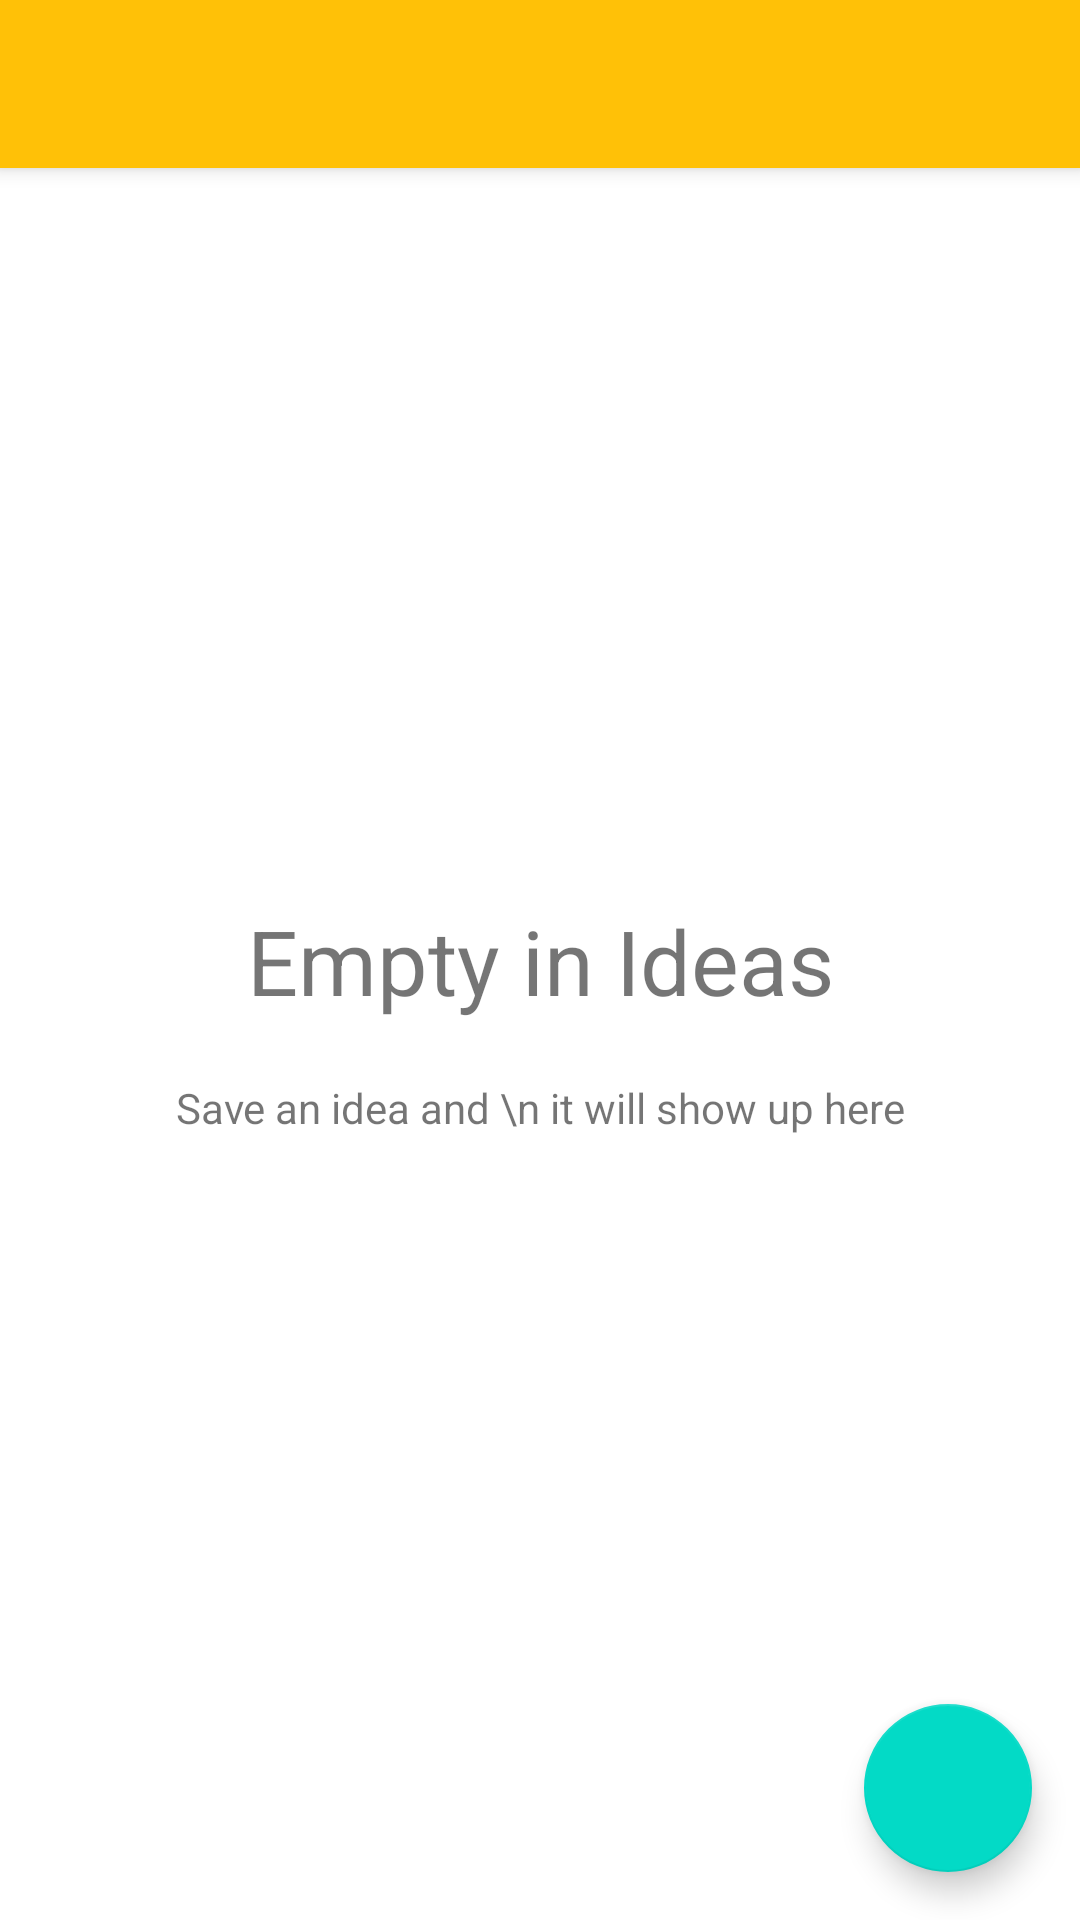

This screen was rendered from an Android layout file. Write that file and the resources it references.
<!-- AndroidManifest.xml: activity theme AppTheme.NoActionBar -->
<!-- res/layout/activity_list.xml -->
<?xml version="1.0" encoding="utf-8"?>
<androidx.coordinatorlayout.widget.CoordinatorLayout
    xmlns:android="http://schemas.android.com/apk/res/android"
    xmlns:app="http://schemas.android.com/apk/res-auto"
    xmlns:tools="http://schemas.android.com/tools"
    android:layout_width="match_parent"
    android:layout_height="match_parent"
    tools:context=".view.list.view.ListActivity">

    <com.google.android.material.appbar.AppBarLayout
        android:layout_width="match_parent"
        android:layout_height="wrap_content"
        android:theme="@style/AppTheme.AppBarOverlay">

        <androidx.appcompat.widget.Toolbar
            android:id="@+id/toolbar"
            android:layout_width="match_parent"
            android:layout_height="?attr/actionBarSize"
            android:background="?attr/colorPrimary"
            app:popupTheme="@style/AppTheme.PopupOverlay"
            app:layout_scrollFlags="scroll|enterAlways"/>

    </com.google.android.material.appbar.AppBarLayout>

    <androidx.recyclerview.widget.RecyclerView
        android:visibility="gone"
        android:id="@+id/recyclerview"
        android:layout_width="match_parent"
        android:layout_height="match_parent"
        tools:listitem="@layout/recyclerview_idea_item"
        app:layout_behavior="@string/appbar_scrolling_view_behavior"/>

    <include layout="@layout/empty_list"
        android:id="@+id/emptyListContainer"/>

    <com.google.android.material.floatingactionbutton.FloatingActionButton
        android:id="@+id/fab"
        android:layout_width="wrap_content"
        android:layout_height="wrap_content"
        android:layout_gravity="bottom|end"
        android:layout_margin="@dimen/fab_margin"
        app:srcCompat="@drawable/ic_add_black"
        app:layout_behavior="@string/hide_bottom_view_on_scroll_behavior"/>

</androidx.coordinatorlayout.widget.CoordinatorLayout>
<!-- res/layout/recyclerview_idea_item.xml (included above) -->
<?xml version="1.0" encoding="utf-8"?>
<androidx.cardview.widget.CardView
    xmlns:android="http://schemas.android.com/apk/res/android"
    xmlns:app="http://schemas.android.com/apk/res-auto"
    xmlns:tools="http://schemas.android.com/tools"
    android:layout_width="match_parent"
    android:layout_height="148dp"
    android:layout_marginBottom="8dp"
    android:layout_marginEnd="16dp"
    android:layout_marginStart="16dp"
    android:layout_marginTop="16dp"
    android:minHeight="200dp"
    app:layout_constraintBottom_toBottomOf="parent"
    app:layout_constraintEnd_toEndOf="parent"
    app:layout_constraintHorizontal_bias="1.0"
    app:layout_constraintStart_toStartOf="parent"
    app:layout_constraintTop_toTopOf="parent"
    app:layout_constraintVertical_bias="1.0">

    <androidx.constraintlayout.widget.ConstraintLayout
        android:layout_width="match_parent"
        android:layout_height="match_parent"
        android:orientation="vertical"
        tools:layout_editor_absoluteY="81dp">

        <ImageView
            android:id="@+id/iconImageView"
            android:layout_width="80dp"
            android:layout_height="80dp"
            android:layout_marginBottom="16dp"
            android:layout_marginEnd="16dp"
            android:layout_marginStart="16dp"
            android:layout_marginTop="16dp"
            android:background="@drawable/round_idea_icon_background"
            android:contentDescription="image"
            android:gravity="center"
            android:scaleType="center"
            app:layout_constraintBottom_toBottomOf="parent"
            app:layout_constraintEnd_toEndOf="parent"
            app:layout_constraintHorizontal_bias="0.0"
            app:layout_constraintStart_toStartOf="parent"
            app:layout_constraintTop_toTopOf="parent"
            app:layout_constraintVertical_bias="0.0"
            tools:src="@drawable/ic_twotone_other"/>

        <TextView
            android:id="@+id/titleTextView"
            android:layout_width="0dp"
            android:layout_height="wrap_content"
            android:layout_marginEnd="16dp"
            android:layout_marginStart="16dp"
            android:ellipsize="end"
            android:maxLines="2"
            android:textAppearance="@style/TextAppearance.AppCompat.Title"
            app:layout_constraintEnd_toEndOf="parent"
            app:layout_constraintHorizontal_bias="0.047"
            app:layout_constraintStart_toEndOf="@+id/iconImageView"
            app:layout_constraintTop_toTopOf="@+id/iconImageView"
            tools:text="Long description a bout my million dollar ideas sldjfskldjfsldkjf"/>

        <TextView
            android:id="@+id/lastEditTextView"
            android:layout_width="0dp"
            android:layout_height="wrap_content"
            android:layout_marginEnd="16dp"
            android:layout_marginStart="16dp"
            android:layout_marginTop="16dp"
            android:text="Last Edit Jun 20, 2018"
            android:textAlignment="textEnd"
            android:textSize="10sp"
            app:layout_constraintEnd_toEndOf="parent"
            app:layout_constraintHorizontal_bias="0.0"
            app:layout_constraintStart_toEndOf="@+id/iconImageView"
            app:layout_constraintTop_toBottomOf="@+id/titleTextView"/>

        <TextView
            android:id="@+id/statusTextView"
            android:layout_width="120dp"
            android:layout_height="32dp"
            android:layout_marginBottom="8dp"
            android:layout_marginEnd="16dp"
            android:layout_marginStart="8dp"
            android:layout_marginTop="8dp"
            android:background="@drawable/bg_green_list_item"
            android:gravity="center"
            android:textAlignment="center"
            android:textAllCaps="true"
            android:textColor="@android:color/white"
            app:layout_constraintBottom_toBottomOf="parent"
            app:layout_constraintEnd_toEndOf="parent"
            app:layout_constraintHorizontal_bias="1.0"
            app:layout_constraintStart_toStartOf="parent"
            app:layout_constraintTop_toBottomOf="@+id/lastEditTextView"
            app:layout_constraintVertical_bias="0.0"
            tools:text="IN PROGRESS"/>

        <TextView
            android:id="@+id/categoryName"
            android:layout_width="0dp"
            android:layout_height="wrap_content"
            android:layout_marginBottom="16dp"
            android:layout_marginStart="8dp"
            android:layout_marginTop="8dp"
            android:textAlignment="center"
            android:textSize="12sp"
            app:layout_constraintBottom_toBottomOf="parent"
            app:layout_constraintEnd_toEndOf="@+id/iconImageView"
            app:layout_constraintStart_toStartOf="@+id/iconImageView"
            app:layout_constraintTop_toBottomOf="@+id/iconImageView"
            app:layout_constraintVertical_bias="0.0"
            tools:text="Long Cat Name" />

    </androidx.constraintlayout.widget.ConstraintLayout>

</androidx.cardview.widget.CardView>
<!-- res/layout/empty_list.xml (included above) -->
<?xml version="1.0" encoding="utf-8"?>
<android.support.constraint.ConstraintLayout xmlns:android="http://schemas.android.com/apk/res/android"
    xmlns:app="http://schemas.android.com/apk/res-auto"
    android:layout_width="match_parent"
    android:layout_height="match_parent">

    <TextView
        android:id="@+id/emptyListTextView"
        android:layout_width="wrap_content"
        android:layout_height="wrap_content"
        android:layout_marginBottom="8dp"
        android:layout_marginEnd="8dp"
        android:layout_marginStart="8dp"
        android:layout_marginTop="8dp"
        android:text="Empty in Ideas"
        android:textSize="30sp"
        app:layout_constraintBottom_toBottomOf="parent"
        app:layout_constraintEnd_toEndOf="parent"
        app:layout_constraintStart_toStartOf="parent"
        app:layout_constraintTop_toTopOf="parent"/>

    <TextView
        android:id="@+id/textView2"
        android:layout_width="wrap_content"
        android:layout_height="wrap_content"
        android:layout_marginBottom="8dp"
        android:layout_marginEnd="8dp"
        android:layout_marginStart="8dp"
        android:layout_marginTop="8dp"
        android:text="Save an idea and \n it will show up here"
        android:textAlignment="center"
        app:layout_constraintBottom_toBottomOf="parent"
        app:layout_constraintEnd_toEndOf="parent"
        app:layout_constraintStart_toStartOf="parent"
        app:layout_constraintTop_toBottomOf="@+id/emptyListTextView"
        app:layout_constraintVertical_bias="0.043"/>
</android.support.constraint.ConstraintLayout>
<!-- resources referenced by this layout -->
<resources>
  <dimen name="fab_margin">16dp</dimen>
  <!-- drawable bg_green_list_item (drawable) -->
  <?xml version="1.0" encoding="utf-8"?>
  <shape xmlns:android="http://schemas.android.com/apk/res/android"
         android:shape="rectangle">
      <solid android:color="@color/bg_status_done"/>
      <corners android:radius="2dp"/>
  </shape>
  <!-- drawable ic_twotone_other (drawable) -->
  <vector xmlns:android="http://schemas.android.com/apk/res/android"
      android:width="@dimen/list_item_icon_size"
      android:height="@dimen/list_item_icon_size"
      android:viewportWidth="24"
      android:viewportHeight="24">
    <path
        android:fillColor="@color/colorPrimaryDark"
        android:pathData="M13,5.08c3.06,0.44 5.48,2.86 5.92,5.92h3.03C21.48,6.28 17.72,2.52 13,2.05V5.08z"/>
    <path
        android:fillColor="@color/colorPrimaryDark"
        android:pathData="M18.92,13c-0.44,3.06 -2.86,5.48 -5.92,5.92v3.03c4.72,-0.47 8.48,-4.23 8.95,-8.95H18.92z"/>
    <path
        android:fillColor="@color/colorPrimaryDark"
        android:pathData="M11,18.92c-3.39,-0.49 -6,-3.4 -6,-6.92s2.61,-6.43 6,-6.92V2.05C5.95,2.55 2,6.81 2,12c0,5.19 3.95,9.45 9,9.95V18.92z"/>
  </vector>
  <!-- drawable round_idea_icon_background (drawable) -->
  <?xml version="1.0" encoding="utf-8"?>
  <shape xmlns:android="http://schemas.android.com/apk/res/android"
      android:shape="oval">
      <solid android:color="@color/colorPrimaryLight"/>
      <size android:height="80dp" android:width="80dp"/>
  </shape>
  <style name="AppTheme.AppBarOverlay" parent="ThemeOverlay.AppCompat.Dark.ActionBar" />
  <style name="AppTheme.PopupOverlay" parent="ThemeOverlay.AppCompat.Light" />
  <style name="AppTheme.NoActionBar">
          <item name="windowActionBar">false</item>
          <item name="windowNoTitle">true</item>
      </style>
  <color name="bg_status_done">#4CAF50</color>
  <dimen name="list_item_icon_size">60dp</dimen>
  <color name="colorPrimaryDark">#FFA000</color>
  <color name="colorPrimaryLight">#FFD54F</color>
</resources>
